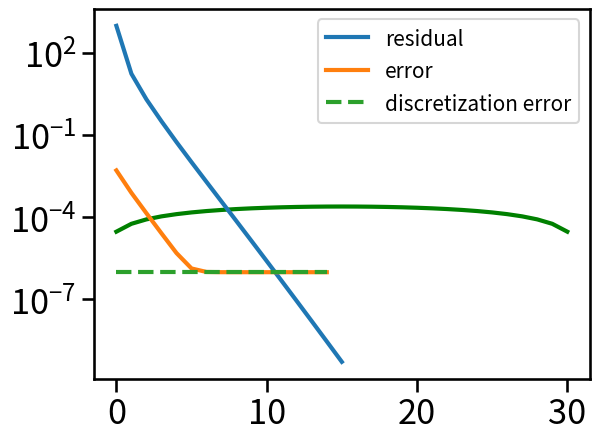

Write the Python code that produced this figure.
import scipy as sp
import numpy as np
import scipy.sparse as sparse
import scipy.sparse.linalg as sla
import matplotlib.pyplot as plt
import seaborn as sns
sns.set_context("talk", font_scale=1.5, rc={"lines.linewidth": 2.5})
%matplotlib inline

def hnorm(r):
    """define ||r||_h = h ||r||_2"""
    n = len(r)
    h = 1.0 / (n+1)
    hrnorm = h * np.linalg.norm(r)
    return hrnorm

def poissonop(n):
    """
    Poisson operator h^{-2} * [-1 2 1]
    """
    A = (n+1)**2 * sparse.diags([-1, 2, -1], [-1, 0, 1], shape=(n,n), format='csr')
    return A

def residual(u, f):
    """
    f - A u
    """
    n = len(f)
    r = np.zeros(len(u))
    r[1:-1] = f[1:-1] - ((n+1)**2) * (2 * u[1:-1] - u[2:] - u[:-2])
    r[0]    = f[0]    - ((n+1)**2) * (2 * u[0]    - u[1])
    r[-1]   = f[-1]   - ((n+1)**2) * (2 * u[-1]   - u[-2])
    return r

def relax(u, f, nu):
    """
    Weighted Jacobi
    """
    n = len(u)
    Dinv = 1.0 / (2.0 * ((n+1)**2))
    omega = 2.0 / 3.0
    unew = u.copy()
    
    for steps in range(nu):
        unew = unew + omega * Dinv * residual(unew, f)
    
    return unew

def interpolate(uc):
    """interpolate u of size 2**(k-1)-1 to 2**(k)-1"""
    uf = np.zeros((2*len(uc) + 1,))
    uf[:-1:2] = 0.5 * uc
    uf[1::2] = uc
    uf[2::2] += 0.5 * uc
    return uf

def restrict(uf):
    """restrict u of size 2**(k)-1 to 2**(k-1)-1"""
    uc = 0.25 * uf[:-1:2] + 0.5 * uf[1::2] + 0.25 * uf[2::2]
    return uc

def vcycle(kmax, kmin, u, f, nu):
    ulist = [None for k in range(kmax+1)]
    flist = [None for k in range(kmax+1)]

    #print('grid: ', end=' ')
    
    # down cycle
    for k in range(kmax, kmin, -1):
        #print(k, end=' ')
        u = relax(u, f, nu)
        ulist[k] = u
        flist[k] = f
        
        f = restrict(residual(u, f))
        u = np.zeros(f.shape)
        ulist[k-1] = u
        flist[k-1] = f

    # coarsest grid
    #print(kmin, end=' ')
    Ac = poissonop(2**kmin - 1)
    flist[kmin] = f
    ulist[kmin] = sla.spsolve(Ac, f)

    # up cycle
    for k in range(kmin+1, kmax+1, 1):
        #print(k, end=' ')
        u = ulist[k]
        f = flist[k]
        uc = ulist[k-1]
        u += interpolate(uc)
        u = relax(u, f, nu)
    #print('.')
    return u

def vcycle3(u, f, nu):
    f0 = f.copy()
    u0 = u.copy()
    
    u0 = relax(u0, f0, nu)
    f1 = restrict(residual(u0, f0))
    
    u1 = relax(np.zeros(len(f1)), f1, nu)
    f2 = restrict(residual(u1, f1))
    
    A2 = poissonop(len(f2))
    u2 = sla.spsolve(A2, f2)
    
    u1 += interpolate(u2)
    u1 = relax(u1, f1, 1)
    
    u0 += interpolate(u1)
    u0 = relax(u0, f0, 1)
    return u0

def vcycle2(u0, f0, nu):
    u0 = relax(u0, f0, nu)
    f1 = restrict(residual(u0, f0))
    u1 = sla.spsolve(poissonop(len(f1)), f1)    
    ui = interpolate(u1)
    u0 = u0 + ui
    u0 = relax(u0, f0, nu)
    return u0

kmax = 5
kmin = 2

# set up fine problem
n = 2**kmax - 1

xx = np.linspace(0, 1, n+2)[1:-1]

f = 2 - 12 * xx**2

ustar = xx**4 - xx**2
A = poissonop(len(f))
udstar = sla.spsolve(A, f)
print("discretization error: ", hnorm(ustar - udstar))
u = np.random.rand(len(f))

# set up smoothing sweeps
nu = 2

res = []
err = []

res.append(hnorm(residual(u, f)))
for i in range(15):
    u = vcycle(kmax, kmin, u, f, nu)
    res.append(hnorm(residual(u, f)))
    err.append(hnorm(u - ustar))

plt.plot(u, 'g-', lw=3)
plt.plot(ustar, 'bo', lw=3)

plt.plot(u-ustar, 'g-', lw=3)

res = np.array(res)
print(res[1:] / res[:-1])

for r, e in zip(res, err):
    print('residual: %5.5e   error: %5.5e' % (r, e))

kmax = 7
kmin = 2

# set up fine problem
n = 2**kmax - 1

xx = np.linspace(0, 1, n+2)[1:-1]

f = 2 - 12 * xx**2

ustar = xx**4 - xx**2
A = poissonop(len(f))
udstar = sla.spsolve(A, f)
de = hnorm(ustar - udstar)
print("discretization error: ", de)
u = np.random.rand(len(f))

# set up smoothing sweeps
nu = 2

res = []
err = []
aerr = []
res.append(hnorm(residual(u, f)))
for i in range(15):
    u = vcycle(kmax, kmin, u, f, nu)
    res.append(hnorm(residual(u, f)))
    err.append(hnorm(ustar - u))
    aerr.append(hnorm(udstar - u))
    print("res = %10.4e, total err = %10.4e  alg err = %10.4e" % (res[-1], err[-1], aerr[-1]))

plt.semilogy(res, lw=3, label='residual')
plt.semilogy(err, lw=3, label='error')
plt.semilogy([de for i in range(len(err))],'--', lw=3, label='discretization error')
plt.legend(fontsize=15)
plt.savefig('10-04-img.png', bbox_inches='tight')

err



